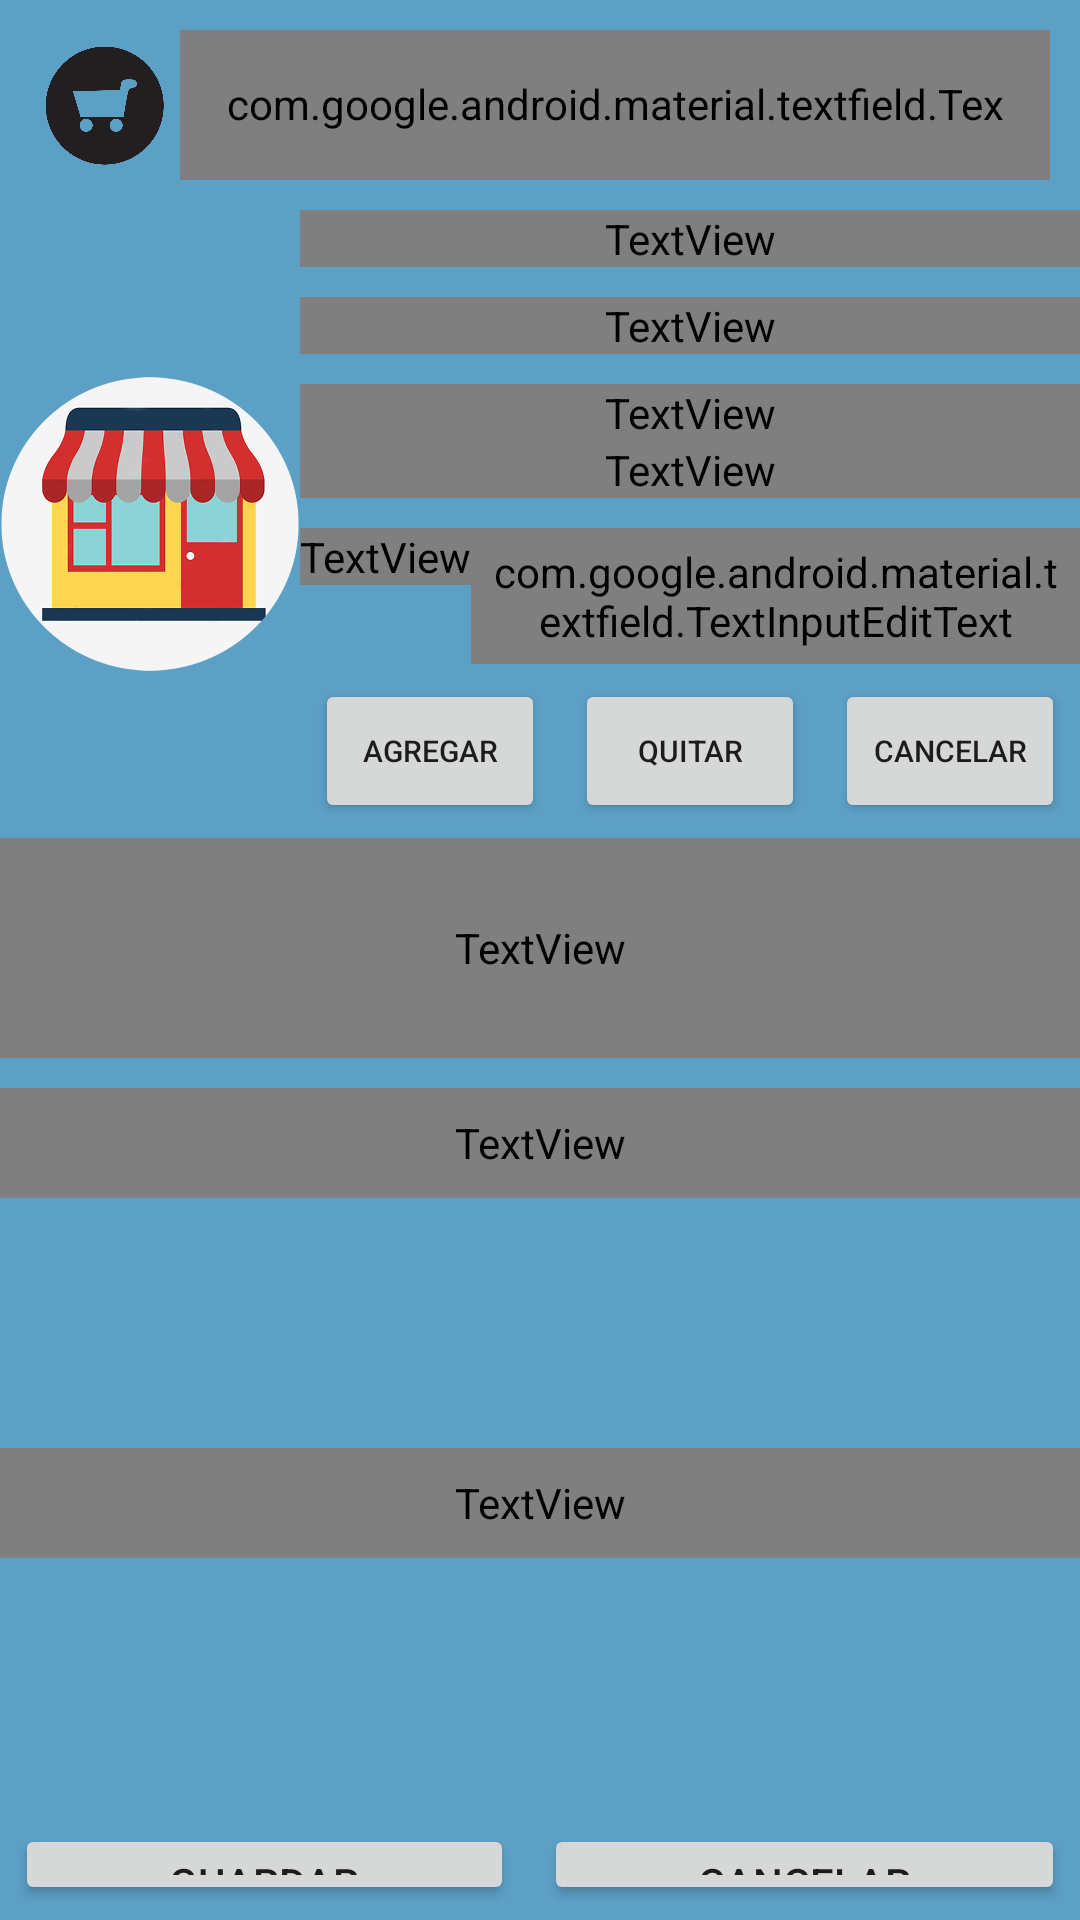

Produce the Android XML layout that renders to this screen, including the resource entries it uses.
<!-- AndroidManifest.xml: application theme Theme.Tiendita -->
<!-- res/layout/fragment_editar_pedido.xml -->
<?xml version="1.0" encoding="utf-8"?>
<LinearLayout
    xmlns:android="http://schemas.android.com/apk/res/android"
    xmlns:tools="http://schemas.android.com/tools"
    android:layout_width="match_parent"
    android:layout_height="match_parent"
    android:background="@color/background_color"
    tools:context=".ui.pedidos.EditarPedidoFragment"
    android:orientation="vertical">

    


        <LinearLayout
            android:layout_height="wrap_content"
            android:layout_width="match_parent"
            android:layout_margin="10dp"
            android:gravity="left"
            android:orientation="horizontal">

            <ImageView
                android:id="@+id/ib_busca_editar_producto"
                android:layout_width="50dp"
                android:layout_height="50dp"
                android:padding="5dp"
                android:src="@drawable/ic_shopcart"/>

            <com.google.android.material.textfield.TextInputLayout
                android:layout_width="match_parent"
                android:layout_height="wrap_content">
                <com.google.android.material.textfield.TextInputEditText
                    android:id="@+id/tf_busca_editar_producto"
                    android:layout_width="match_parent"
                    android:layout_height="50dp"
                    android:background="@color/white"
                    android:fontFamily="@font/myriadproregular"
                    android:hint="@string/buscarProducto"
                    android:inputType="text"
                    android:padding="15dp"
                    android:textSize="15sp"/>
            </com.google.android.material.textfield.TextInputLayout>
        </LinearLayout>

        <LinearLayout
            android:layout_height="wrap_content"
            android:layout_width="match_parent"
            android:orientation="horizontal">

            <ImageView
                android:id="@+id/iv_foto_editar_producto"
                android:layout_width="100dp"
                android:layout_height="100dp"
                android:layout_gravity="left|center_vertical"
                android:src="@drawable/img_businness" />
            <LinearLayout
                android:layout_width="match_parent"
                android:layout_height="wrap_content"
                android:orientation="vertical">
                <TextView
                    android:id="@+id/tv_nombre_producto_pedido"
                    android:layout_width="match_parent"
                    android:layout_height="wrap_content"
                    android:layout_marginBottom="10dp"
                    android:fontFamily="@font/myriadproregular"
                    android:gravity="left"
                    android:text="@string/disponible"
                    android:textColor="@color/font_color"
                    android:textSize="20dp"/>
                <TextView
                    android:id="@+id/tv_descripcion_producto_pedido"
                    android:layout_width="match_parent"
                    android:layout_height="wrap_content"
                    android:layout_marginBottom="10dp"
                    android:fontFamily="@font/myriadproregular"
                    android:gravity="left"
                    android:text="@string/disponible"
                    android:textColor="@color/font_color"
                    android:textSize="20dp"/>
                <TextView
                    android:id="@+id/tv_precio_producto_pedido"
                    android:layout_width="match_parent"
                    android:layout_height="wrap_content"
                    android:fontFamily="@font/myriadproregular"
                    android:gravity="left"
                    android:text="@string/disponible"
                    android:textColor="@color/font_color"
                    android:textSize="20dp"/>


                <TextView
                    android:id="@+id/tv_disponible_producto_pedido"
                    android:layout_width="match_parent"
                    android:layout_height="wrap_content"
                    android:layout_marginBottom="10dp"
                    android:fontFamily="@font/myriadproregular"
                    android:gravity="left"
                    android:text="@string/disponible"
                    android:textColor="@color/font_color"
                    android:textSize="20dp"/>
                <LinearLayout
                    android:layout_width="match_parent"
                    android:layout_height="wrap_content"
                    android:orientation="horizontal">

                    <TextView
                        android:id="@+id/tv_cantidad_label"
                        android:layout_width="wrap_content"
                        android:layout_height="wrap_content"
                        android:fontFamily="@font/myriadproregular"
                        android:gravity="left"
                        android:text="@string/cantidad"
                        android:textColor="@color/font_color"
                        android:textSize="20dp" />


                        <com.google.android.material.textfield.TextInputEditText
                            android:id="@+id/tf_cantidad_editar_producto"
                            android:layout_width="match_parent"
                            android:layout_height="wrap_content"
                            android:background="@color/white"
                            android:fontFamily="@font/myriadproregular"
                            android:padding="5dp"
                            android:inputType="number"
                            android:textSize="20dp"/>

                </LinearLayout>

                <LinearLayout
                    android:layout_width="match_parent"
                    android:layout_height="wrap_content"
                    android:orientation="horizontal">

                    <Button
                        android:id="@+id/bttn_agregar_producto_pedido"
                        android:layout_weight="1"
                        android:layout_width="0dp"
                        android:layout_height="wrap_content"
                        android:layout_margin="5dp"
                        android:textSize="10dp"
                        android:text="@string/agregar"/>
                    <Button
                        android:id="@+id/bttn_quitar_producto_pedido"
                        android:layout_weight="1"
                        android:textSize="10dp"
                        android:layout_width="0dp"
                        android:layout_height="wrap_content"
                        android:layout_margin="5dp"
                        android:text="@string/quitar"/>
                    <Button
                        android:id="@+id/bttn_cancelar_producto_pedido"
                        android:layout_weight="1"
                        android:textSize="10dp"
                        android:layout_width="0dp"
                        android:layout_height="wrap_content"
                        android:layout_margin="5dp"
                        android:text="@string/cancelarBtn"/>
                </LinearLayout>


            </LinearLayout>


        </LinearLayout>

        <TextView
            android:id="@+id/tv_sin_productos_label"
            android:layout_width="match_parent"
            android:layout_height="0dp"
            android:layout_marginBottom="10dp"
            android:layout_weight="2"
            android:fontFamily="@font/myriadproregular"
            android:gravity="center"
            android:text="@string/sin_productos"
            android:textColor="@color/font_color"
            android:textSize="30sp"
            android:textStyle="bold" />
        <TextView
            android:id="@+id/tv_disponibles_productos_label"
        android:layout_width="match_parent"
        android:layout_height="0dp"
        android:layout_marginBottom="10dp"
        android:layout_weight="1"
        android:fontFamily="@font/myriadproregular"
        android:gravity="center"
        android:text="@string/disponible"
        android:textColor="@color/font_color"
        android:textSize="30sp"
        android:textStyle="bold" />
        <ListView
            android:id="@+id/lv_disponible"
            android:layout_width="match_parent"
            android:layout_height="0dp"
            android:layout_weight="2" />
        <TextView
            android:id="@+id/tv_pedido_productos_label"
            android:layout_width="match_parent"
            android:layout_height="0dp"
            android:layout_marginBottom="10dp"
            android:layout_weight="1"
            android:fontFamily="@font/myriadproregular"
            android:gravity="center"
            android:text="@string/pedido"
            android:textColor="@color/font_color"
            android:textSize="30sp"
            android:textStyle="bold" />

        <ListView
            android:id="@+id/lv_pedido"
            android:layout_width="match_parent"
            android:layout_height="0dp"
            android:layout_weight="2" />
        <LinearLayout
            android:layout_width="match_parent"
            android:layout_height="0dp"
            android:layout_weight="1"
            android:orientation="horizontal">

        <Button
            android:id="@+id/bttn_guardar_pedido_editar"
            android:layout_width="wrap_content"
            android:layout_height="wrap_content"
            android:layout_weight="1"
            android:layout_margin="5dp"
            android:text="@string/guardarBtn"/>
        <Button
            android:id="@+id/bttn_cancelar_pedido_editar"
            android:layout_weight="1"
            android:layout_width="wrap_content"
            android:layout_height="wrap_content"
            android:layout_margin="5dp"
            android:text="@string/cancelarBtn"/>

        </LinearLayout>



</LinearLayout>
<!-- resources referenced by this layout -->
<resources>
  <color name="background_color">#5da0c6</color>
  <color name="font_color">#131313</color>
  <color name="white">#FFFFFFFF</color>
  
      //Colores generales
  <!-- drawable ic_shopcart: png bitmap (drawable, 21468 bytes) -->
  <!-- drawable img_businness: png bitmap (drawable, 137794 bytes) -->
  <string name="agregar">Agregar</string>
  <string name="buscarProducto">Buscar Producto</string>
  <string name="cancelarBtn">Cancelar</string>
  <string name="cantidad">Cantidad</string>
  <string name="disponible">Disponible</string>
  <string name="guardarBtn">Guardar</string>
  <string name="pedido">Pedido</string>
  <string name="quitar">Quitar</string>
  <string name="sin_productos">Sin productos</string>
  <style name="Theme.Tiendita" parent="Theme.MaterialComponents.DayNight.DarkActionBar">
          
          <item name="colorPrimary">#276077</item>
          <item name="colorPrimaryVariant">#06628C</item>
          <item name="colorOnPrimary">@color/white</item>
          
          <item name="colorSecondary">@color/teal_200</item>
          <item name="colorSecondaryVariant">@color/teal_700</item>
          <item name="colorOnSecondary">@color/black</item>
          
          <item name="android:statusBarColor" tools:targetApi="l">?attr/colorPrimaryVariant</item>
          
      </style>
  <color name="teal_200">#FF03DAC5</color>
  <color name="teal_700">#FF018786</color>
  <color name="black">#FF000000</color>
</resources>
